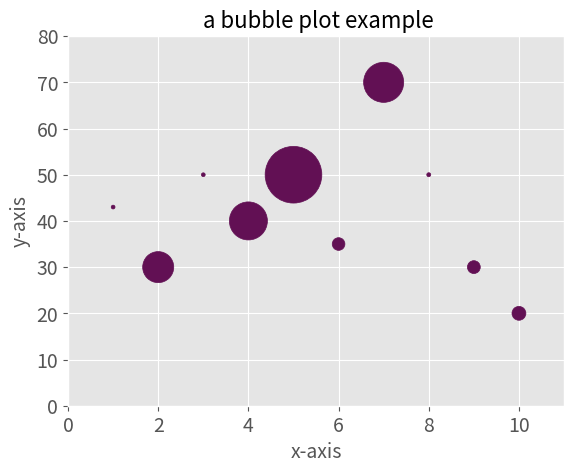

Here is the Python script that generated this plot:
# HOW TO MAKE of a bubble plot using a scatter plot
# save figures and redimention axis plots 

import matplotlib.pyplot as plt
    
# use a predifined style of plots ( this case ggplots from R)
plt.style.use('ggplot')


A = [ 1 ,  2,  3, 4, 5 , 6,   7,    8,     9,  10]         # variable x
L  =[ 43 ,  30,  50, 40, 50 , 35,   70,    50,     30, 20]  # variable y
I = [30, 2000, 30,  3000, 6666 , 333,3333,33, 344, 400]   # size of the bubble 


# title of plot
plt.title(" a bubble plot example", fontsize = 16)

# axis lables 
plt.xlabel("x-axis", fontsize = 14)
plt.ylabel("y-axis", fontsize = 14)


# Reedimention font of axis and values
plt.xlim((0, 11))   # set the x limits to bottom, top
plt.ylim(0, 80)     # set the y limits to bottom, top
plt.tick_params(axis='both', labelsize=14) # set the font of axis values

plt.scatter(A, L, marker = "." ,  s = I, color = "#621054" ) # note size of  will be equal to a list of weights
plt.savefig("figure1.png", dpi = 900)
